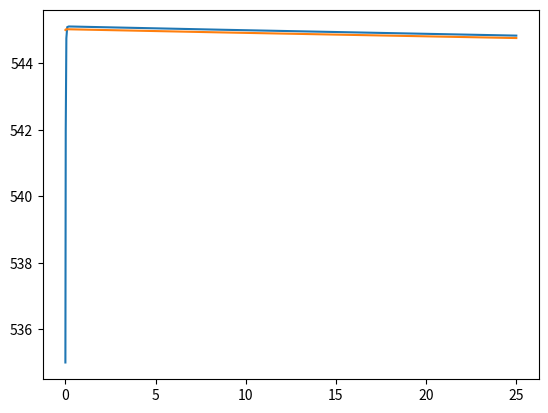
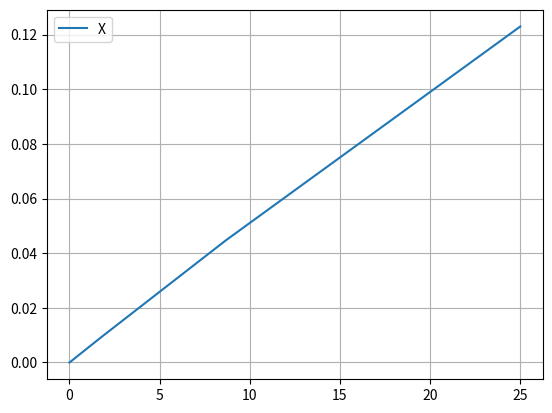

Generate these figures, in order, with matplotlib:
#!/usr/bin/python

import numpy as np
from scipy.integrate import solve_ivp
import matplotlib.pyplot as plt

def ki(T):
    return A * np.exp(-E/(R * T))

def rt(T,X):
    return -ki(T)*Ca0*(1-X)

def deltaHrx(T):
    return dHrx + dCp*(T-Tr)

def pfr(V,F):
    X  = F[0]
    T  = F[1]
    Ta = F[2]
    dXdV  = -rt(T,X)/Fa0
    dTdV  = ((-rt(T,X)*(-deltaHrx(T))) - Ua*(T-Ta))/(Cp0*Fa0)
    dTadV = (Ua*(Ta - T))/(m*Cpc)

    return [dXdV,dTdV,dTadV]

a = 1
b = 1
c = 1

# Capacidade calorífica das espécies
# BTU/lbmol ºF
Cpa = 35   
Cpb = 18
Cpn = 19.5
Cp0 = 37  

Ua  = 1000 # BTU/ft³.h.R
m   = 1102 # lb/h
Cpc = 6.73 # BTU/lbmol.R

# Entalpias padrão de formação
Ha = -66600   # BTU/
Hb = -123000
Hc = -226000

# Coef de Arrhenius
A = 16.96e12
E = 32400
R = 1.987

# deltaHrx
dHrx = c/a*Hc - b/a*Hb - Ha

# deltaCpi
dCp  = c/a*Cpc - b/a*Cpb - Cpa

# Vazão molar
Fa0 = 43.04*1/100  # Óxido de propileno
Fb0 = 802.8       # Água
Fm0 = 71.87       # Metanol

# Vazão volumétrica
va0 = 46.62
vb0 = 233.9
vm0 = 46.62
v0  = (va0 + vb0 + vm0)

# Concentrações das espécies
Ca0 = Fa0/v0
Cb0 = Fb0/v0
Cm0 = Fm0/v0

# Limite de temperatura 584.67 R

Ta0 = 545  # Temperatura trocador
Tr  = 528  # Temperatura de referência para as entalpia
Ti0 = 535  # Temperatura de alimentação

Vf = 25

res = solve_ivp(pfr,(0,Vf),(0,Ti0,Ta0),method="Radau")

print(res)

V  = res.t
X  = res.y[0]
T  = res.y[1]
Ta = res.y[2]

fig1, ax1 = plt.subplots()
fig2, ax2 = plt.subplots()

ax1.plot(V,  T, label='T')
ax1.plot(V, Ta, label='Ta')

ax2.plot(V, X, label='X')

plt.legend()
plt.grid()
plt.show()
